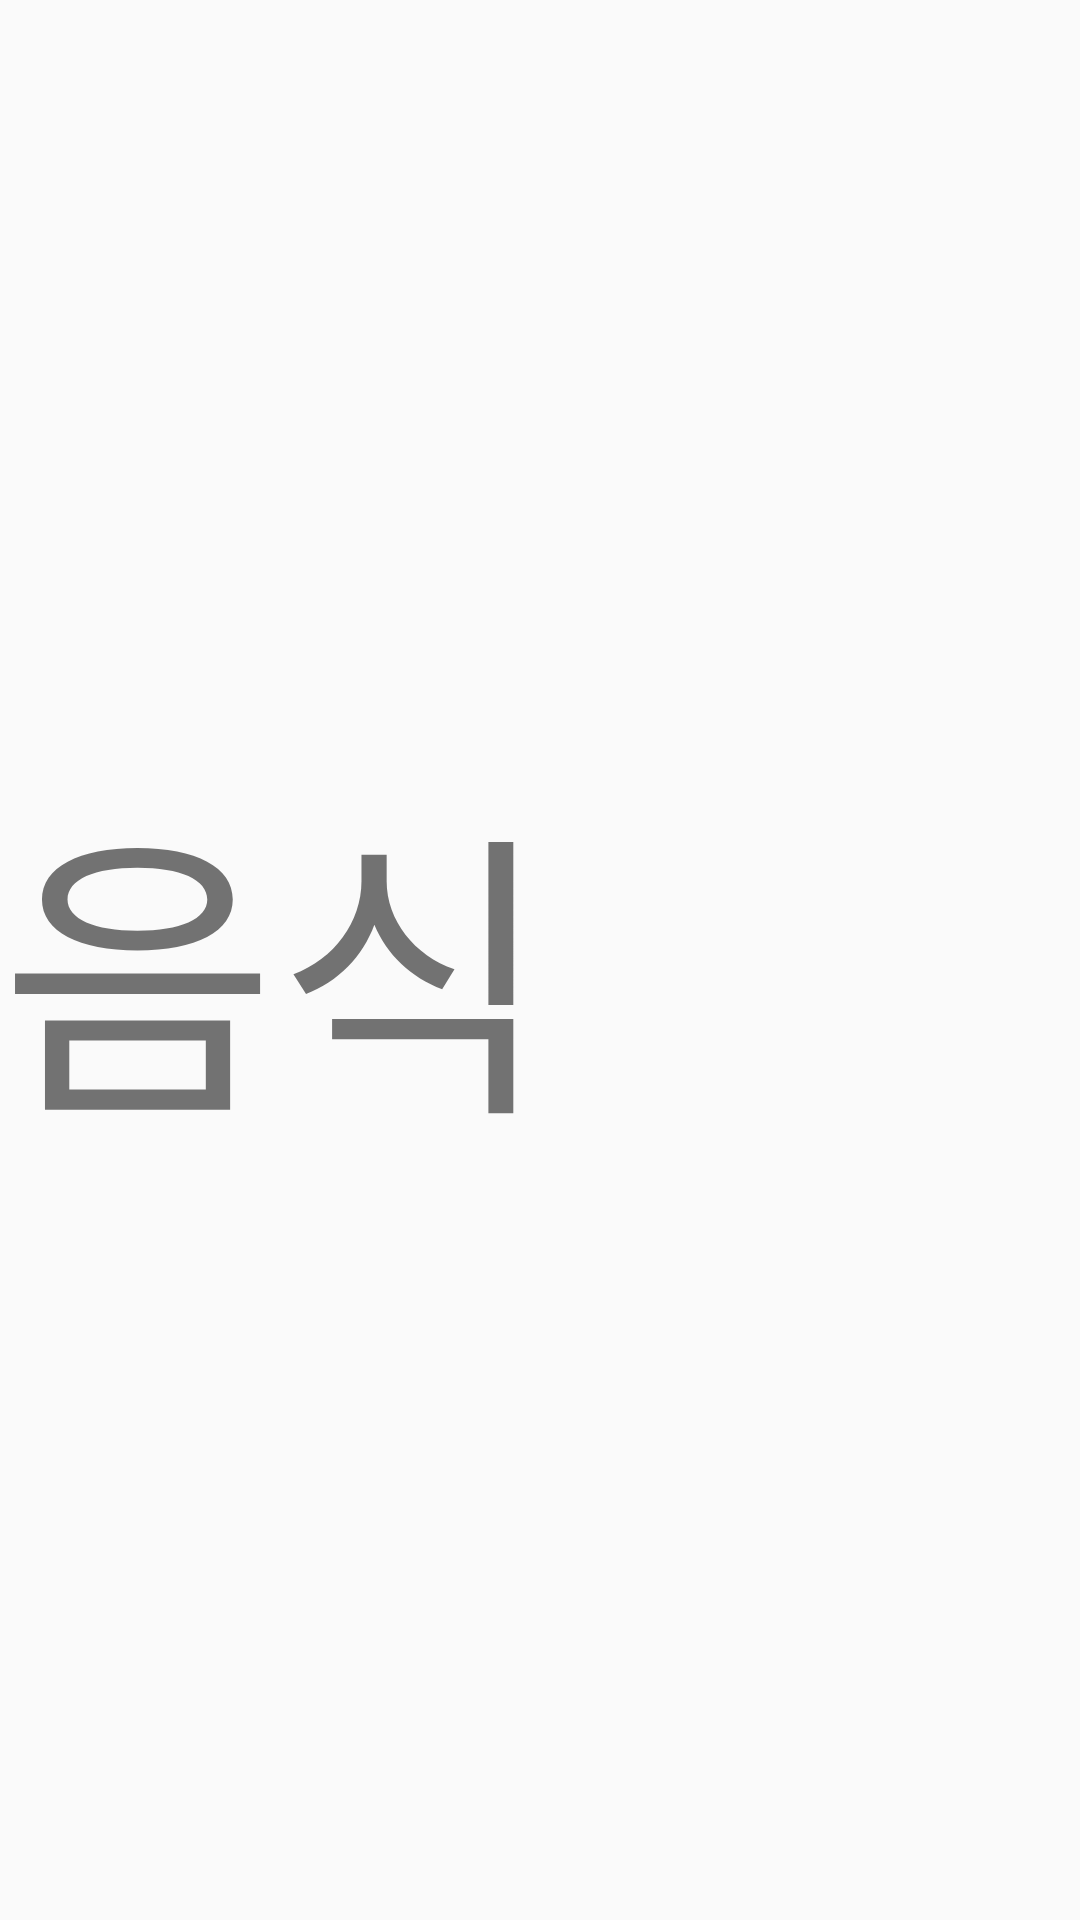

Layout XML and referenced resources for this Android screen:
<!-- AndroidManifest.xml: application theme Theme.Health_Food -->
<!-- res/layout/fragment_chose_food.xml -->
<?xml version="1.0" encoding="utf-8"?>
<FrameLayout xmlns:android="http://schemas.android.com/apk/res/android"
    xmlns:tools="http://schemas.android.com/tools"
    android:layout_width="match_parent"
    android:layout_height="match_parent"
    tools:context=".Fragment.ChoseFood">

    <TextView
        android:layout_width="match_parent"
        android:layout_height="wrap_content"
        android:layout_gravity="center"
        android:textSize="100sp"
        android:text="음식"/>

</FrameLayout>
<!-- resources referenced by this layout -->
<resources>
  <style name="Theme.Health_Food" parent="Theme.AppCompat.Light.NoActionBar">
          
          <item name="colorPrimary">@color/purple_500</item>
          <item name="colorPrimaryVariant">@color/purple_700</item>
          <item name="colorOnPrimary">@color/white</item>
          
          <item name="colorSecondary">@color/teal_200</item>
          <item name="colorSecondaryVariant">@color/teal_700</item>
          <item name="colorOnSecondary">@color/black</item>
          
          <item name="android:statusBarColor" tools:targetApi="l">?attr/colorPrimaryVariant</item>
          
      </style>
  <!-- not gathered from this repository: default colours our renderer supplied (Android Studio template values) -->
  <color name="purple_500">#FF6200EE</color>
  <color name="purple_700">#FF3700B3</color>
  <color name="teal_200">#FF03DAC5</color>
  <color name="teal_700">#FF018786</color>
  <color name="black">#FF000000</color>
  <color name="white">#FFFFFFFF</color>
</resources>
